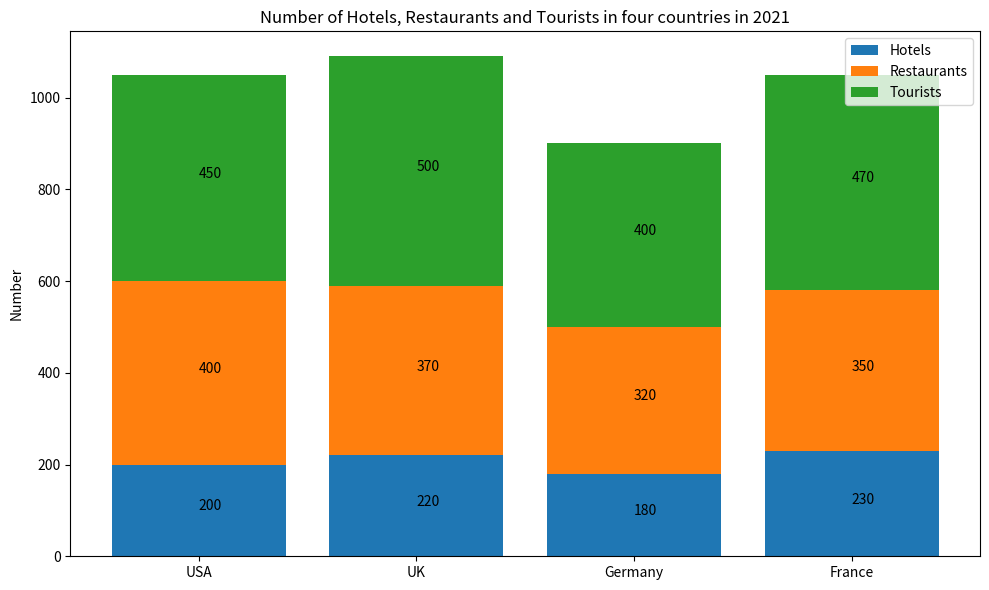

Recreate this plot in Python. (Note: this script raises an exception after producing the figure.)

import matplotlib.pyplot as plt
import numpy as np

# Create figure and subplot
fig, ax = plt.subplots(figsize=(10,6))

# Define X and Y values
x = np.arange(4)
hotels = [200, 220, 180, 230]
restaurants = [400, 370, 320, 350]
tourists = [450, 500, 400, 470]

# Plot data
ax.bar(x, hotels, label='Hotels')
ax.bar(x, restaurants, bottom=hotels, label='Restaurants')
ax.bar(x, tourists, bottom=[i+j for i,j in zip(hotels, restaurants)], label='Tourists')

# Add Labels
ax.set_title('Number of Hotels, Restaurants and Tourists in four countries in 2021')
ax.set_xticks(x)
ax.set_xticklabels(['USA', 'UK', 'Germany', 'France'])
ax.set_ylabel('Number')

# Display legend
ax.legend()

# Display Values
for i in range(len(x)):
    ax.annotate(hotels[i], (x[i], hotels[i]/2))
    ax.annotate(restaurants[i], (x[i], hotels[i]+restaurants[i]/2))
    ax.annotate(tourists[i], (x[i], hotels[i]+restaurants[i]+tourists[i]/2))

# Adjust layout
plt.tight_layout()

# Save figure
plt.savefig('Bar Chart/png/551.png')

# Clear figure
plt.clf()
